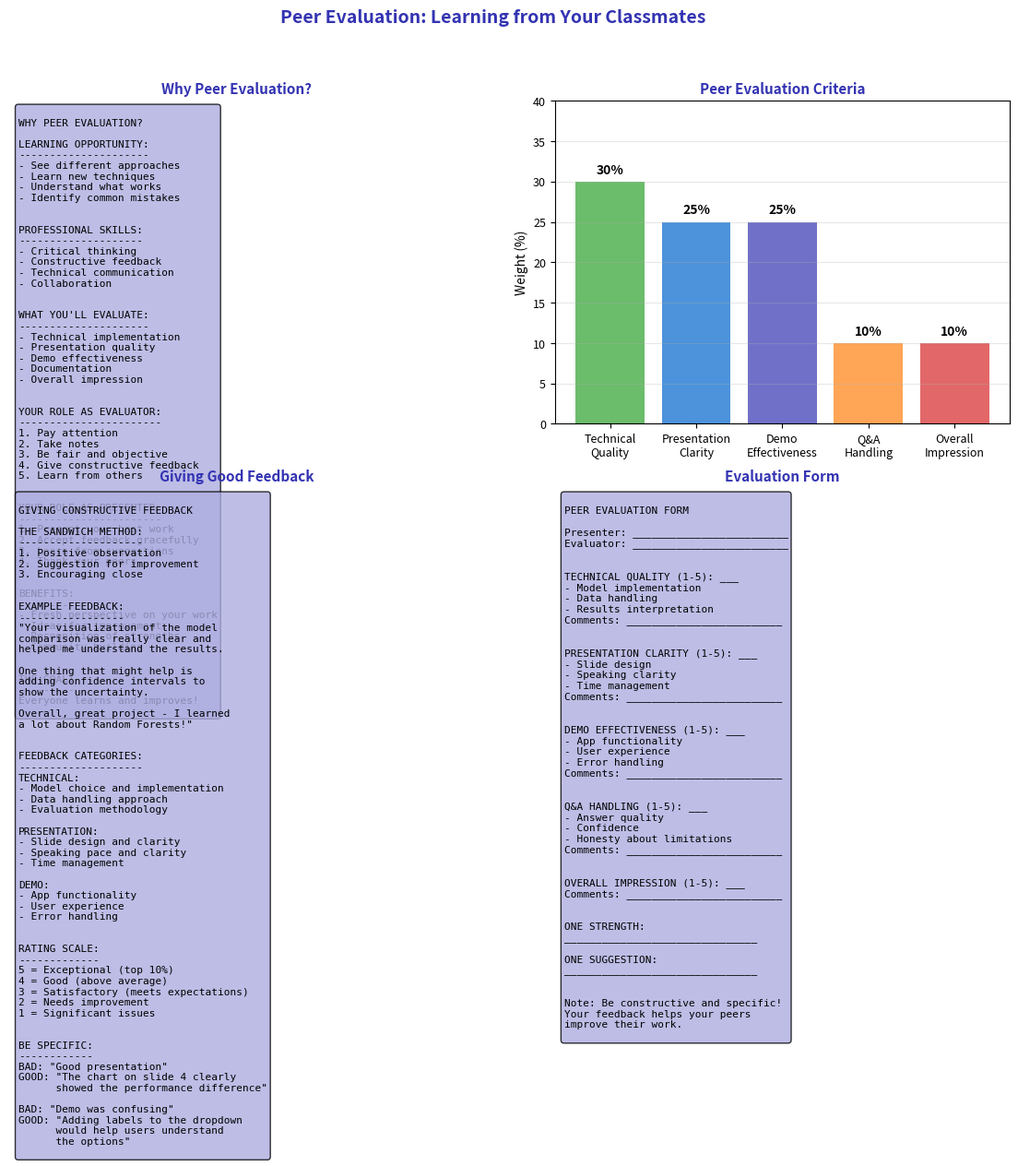

Source code (Python): (Note: this script raises an exception after producing the figure.)
"""Peer Evaluation - Learning from Your Classmates"""
import matplotlib.pyplot as plt
import numpy as np
from pathlib import Path

plt.rcParams.update({
    'font.size': 10,
    'axes.labelsize': 10,
    'axes.titlesize': 11,
    'xtick.labelsize': 9,
    'ytick.labelsize': 9,
    'legend.fontsize': 9,
    'figure.figsize': (10, 6),
    'figure.dpi': 150
})

MLPURPLE = '#3333B2'
MLLAVENDER = '#ADADE0'
MLBLUE = '#0066CC'
MLORANGE = '#FF7F0E'
MLGREEN = '#2CA02C'
MLRED = '#D62728'

fig, axes = plt.subplots(2, 2, figsize=(14, 10))
fig.suptitle('Peer Evaluation: Learning from Your Classmates', fontsize=14, fontweight='bold', color=MLPURPLE)

# Plot 1: Why peer evaluation
ax1 = axes[0, 0]
ax1.axis('off')

why_peer = '''
WHY PEER EVALUATION?

LEARNING OPPORTUNITY:
---------------------
- See different approaches
- Learn new techniques
- Understand what works
- Identify common mistakes


PROFESSIONAL SKILLS:
--------------------
- Critical thinking
- Constructive feedback
- Technical communication
- Collaboration


WHAT YOU'LL EVALUATE:
---------------------
- Technical implementation
- Presentation quality
- Demo effectiveness
- Documentation
- Overall impression


YOUR ROLE AS EVALUATOR:
-----------------------
1. Pay attention
2. Take notes
3. Be fair and objective
4. Give constructive feedback
5. Learn from others


YOUR ROLE AS PRESENTER:
-----------------------
1. Present your best work
2. Accept feedback gracefully
3. Learn from suggestions
4. Thank your peers


BENEFITS:
---------
- Fresh perspective on your work
- Ideas for improvement
- Recognition of strengths
- Community building


THE GOAL:
---------
Everyone learns and improves!
'''

ax1.text(0.02, 0.98, why_peer, transform=ax1.transAxes, fontsize=8,
         verticalalignment='top', fontfamily='monospace',
         bbox=dict(boxstyle='round', facecolor=MLLAVENDER, alpha=0.8))
ax1.set_title('Why Peer Evaluation?', fontsize=11, fontweight='bold', color=MLPURPLE)

# Plot 2: Evaluation criteria
ax2 = axes[0, 1]

criteria = ['Technical\nQuality', 'Presentation\nClarity', 'Demo\nEffectiveness', 'Q&A\nHandling', 'Overall\nImpression']
weights = [30, 25, 25, 10, 10]
colors = [MLGREEN, MLBLUE, MLPURPLE, MLORANGE, MLRED]

bars = ax2.bar(criteria, weights, color=colors, alpha=0.7)
ax2.set_ylabel('Weight (%)')
ax2.set_ylim(0, 40)
ax2.set_title('Peer Evaluation Criteria', fontsize=11, fontweight='bold', color=MLPURPLE)
ax2.grid(alpha=0.3, axis='y')

for bar, w in zip(bars, weights):
    ax2.text(bar.get_x() + bar.get_width()/2, bar.get_height() + 1,
             f'{w}%', ha='center', fontsize=10, fontweight='bold')

# Plot 3: Giving good feedback
ax3 = axes[1, 0]
ax3.axis('off')

feedback_guide = '''
GIVING CONSTRUCTIVE FEEDBACK

THE SANDWICH METHOD:
--------------------
1. Positive observation
2. Suggestion for improvement
3. Encouraging close


EXAMPLE FEEDBACK:
-----------------
"Your visualization of the model
comparison was really clear and
helped me understand the results.

One thing that might help is
adding confidence intervals to
show the uncertainty.

Overall, great project - I learned
a lot about Random Forests!"


FEEDBACK CATEGORIES:
--------------------
TECHNICAL:
- Model choice and implementation
- Data handling approach
- Evaluation methodology

PRESENTATION:
- Slide design and clarity
- Speaking pace and clarity
- Time management

DEMO:
- App functionality
- User experience
- Error handling


RATING SCALE:
-------------
5 = Exceptional (top 10%)
4 = Good (above average)
3 = Satisfactory (meets expectations)
2 = Needs improvement
1 = Significant issues


BE SPECIFIC:
------------
BAD: "Good presentation"
GOOD: "The chart on slide 4 clearly
      showed the performance difference"

BAD: "Demo was confusing"
GOOD: "Adding labels to the dropdown
      would help users understand
      the options"
'''

ax3.text(0.02, 0.98, feedback_guide, transform=ax3.transAxes, fontsize=8,
         verticalalignment='top', fontfamily='monospace',
         bbox=dict(boxstyle='round', facecolor=MLLAVENDER, alpha=0.8))
ax3.set_title('Giving Good Feedback', fontsize=11, fontweight='bold', color=MLPURPLE)

# Plot 4: Peer evaluation form
ax4 = axes[1, 1]
ax4.axis('off')

form = '''
PEER EVALUATION FORM

Presenter: _________________________
Evaluator: _________________________


TECHNICAL QUALITY (1-5): ___
- Model implementation
- Data handling
- Results interpretation
Comments: _________________________


PRESENTATION CLARITY (1-5): ___
- Slide design
- Speaking clarity
- Time management
Comments: _________________________


DEMO EFFECTIVENESS (1-5): ___
- App functionality
- User experience
- Error handling
Comments: _________________________


Q&A HANDLING (1-5): ___
- Answer quality
- Confidence
- Honesty about limitations
Comments: _________________________


OVERALL IMPRESSION (1-5): ___
Comments: _________________________


ONE STRENGTH:
_______________________________

ONE SUGGESTION:
_______________________________


Note: Be constructive and specific!
Your feedback helps your peers
improve their work.
'''

ax4.text(0.02, 0.98, form, transform=ax4.transAxes, fontsize=8,
         verticalalignment='top', fontfamily='monospace',
         bbox=dict(boxstyle='round', facecolor=MLLAVENDER, alpha=0.8))
ax4.set_title('Evaluation Form', fontsize=11, fontweight='bold', color=MLPURPLE)

plt.tight_layout()
plt.savefig(Path(__file__).parent / 'chart.pdf', dpi=300, bbox_inches='tight')
plt.close()
